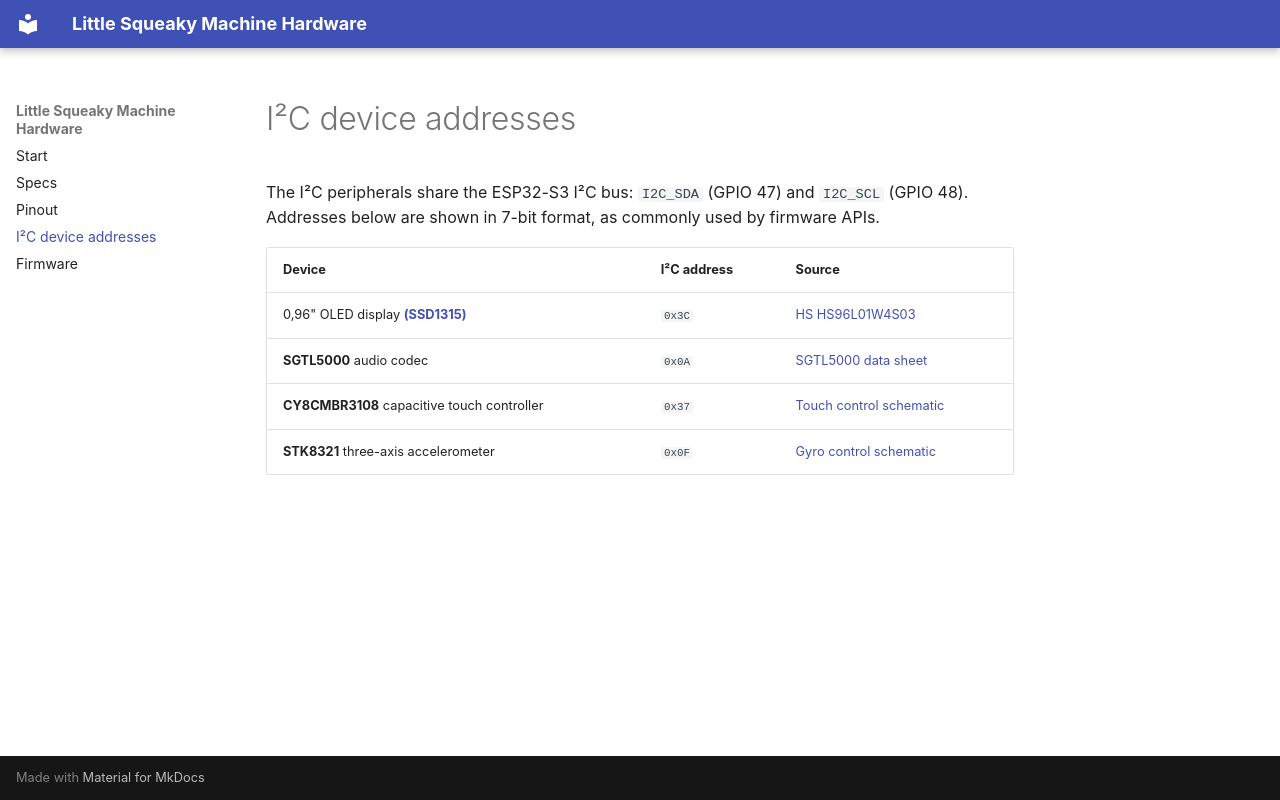

repository: littleweirdo-studio/little-squeaky-machine-hardware · page: address/index.html · generator: mkdocs

# I²C device addresses

The I²C peripherals share the ESP32-S3 I²C bus: `I2C_SDA` (GPIO 47) and `I2C_SCL` (GPIO 48). Addresses below are shown in 7-bit format, as commonly used by firmware APIs.

| Device | I²C address | Source |
| --- | --- | --- |
| 0,96" OLED display [**(SSD1315)**](https://cursedhardware.github.io/epd-driver-ic/SSD1315.pdf) | `0x3C` | [HS HS96L01W4S03](https://www.lcsc.com/datasheet/C5139758.pdf) |
| **SGTL5000** audio codec | `0x0A` | [SGTL5000 data sheet](https://www.nxp.com/docs/en/data-sheet/SGTL5000.pdf) |
| **CY8CMBR3108** capacitive touch controller | `0x37` | [Touch control schematic](images/schematics/SCH_Little%20Squeaky%20Machine_7-Touch%20control_2026-09-18.svg) |
| **STK8321** three-axis accelerometer | `0x0F` | [Gyro control schematic](images/schematics/SCH_Little%20Squeaky%20Machine_8-Gyro%20Control_2026-09-18.svg) |
